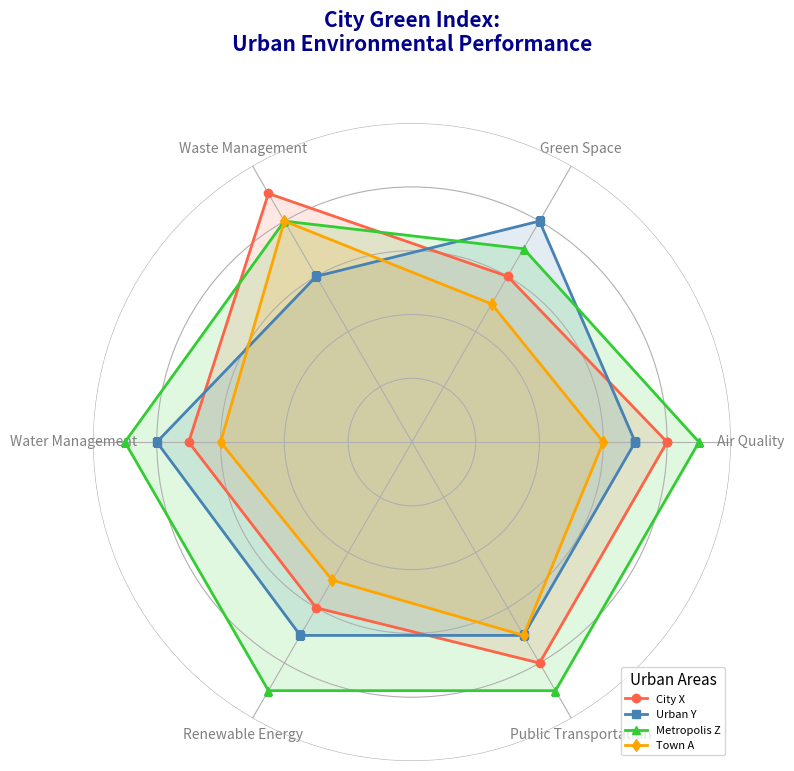

This figure's Python source:
import matplotlib.pyplot as plt
import numpy as np

def create_radar_chart(categories, data, title, single_color):
    num_vars = len(categories)
    angles = np.linspace(0, 2 * np.pi, num_vars, endpoint=False).tolist()
    angles += angles[:1]
    
    fig, ax = plt.subplots(figsize=(8, 8), subplot_kw=dict(polar=True))
    
    city_labels = ['City X', 'Urban Y', 'Metropolis Z', 'Town A']
    color_options = ['#ff6347', '#4682b4', '#32cd32', '#ffa500']
    marker_styles = ['o-', 's-', '^-', 'd-']
    
    for idx, (city_data, city_label) in enumerate(zip(data, city_labels)):
        values = city_data + city_data[:1]
        ax.plot(angles, values, marker_styles[idx % len(marker_styles)], color=color_options[idx % len(color_options)], linewidth=2, label=city_label)
        ax.fill(angles, values, color=color_options[idx % len(color_options)], alpha=0.15)

    ax.set_xticks(angles[:-1])
    ax.set_xticklabels(categories, fontsize=10, color='gray')

    ax.spines['polar'].set_visible(False)
    ax.yaxis.grid(True)
    
    plt.title(title, size=15, color='darkblue', y=1.1, weight='bold', multialignment='center')
    plt.legend(loc='lower right', fontsize=8, title='Urban Areas', title_fontsize='11')
    ax.set_ylim(0, 10)
    ax.set_yticklabels([])
    plt.tight_layout()
    plt.show()

categories = ['Air Quality', 'Green Space', 'Waste Management', 
              'Water Management', 'Renewable Energy', 'Public Transportation']

data = [
    [8, 6, 9, 7, 6, 8],
    [7, 8, 6, 8, 7, 7],
    [9, 7, 8, 9, 9, 9],
    [6, 5, 8, 6, 5, 7]
]

single_color = '#1f77b4'  # Consistent single color for all data groups (unchanged in this instance)

create_radar_chart(categories, data, 
                   'City Green Index:\nUrban Environmental Performance', 
                   single_color)
